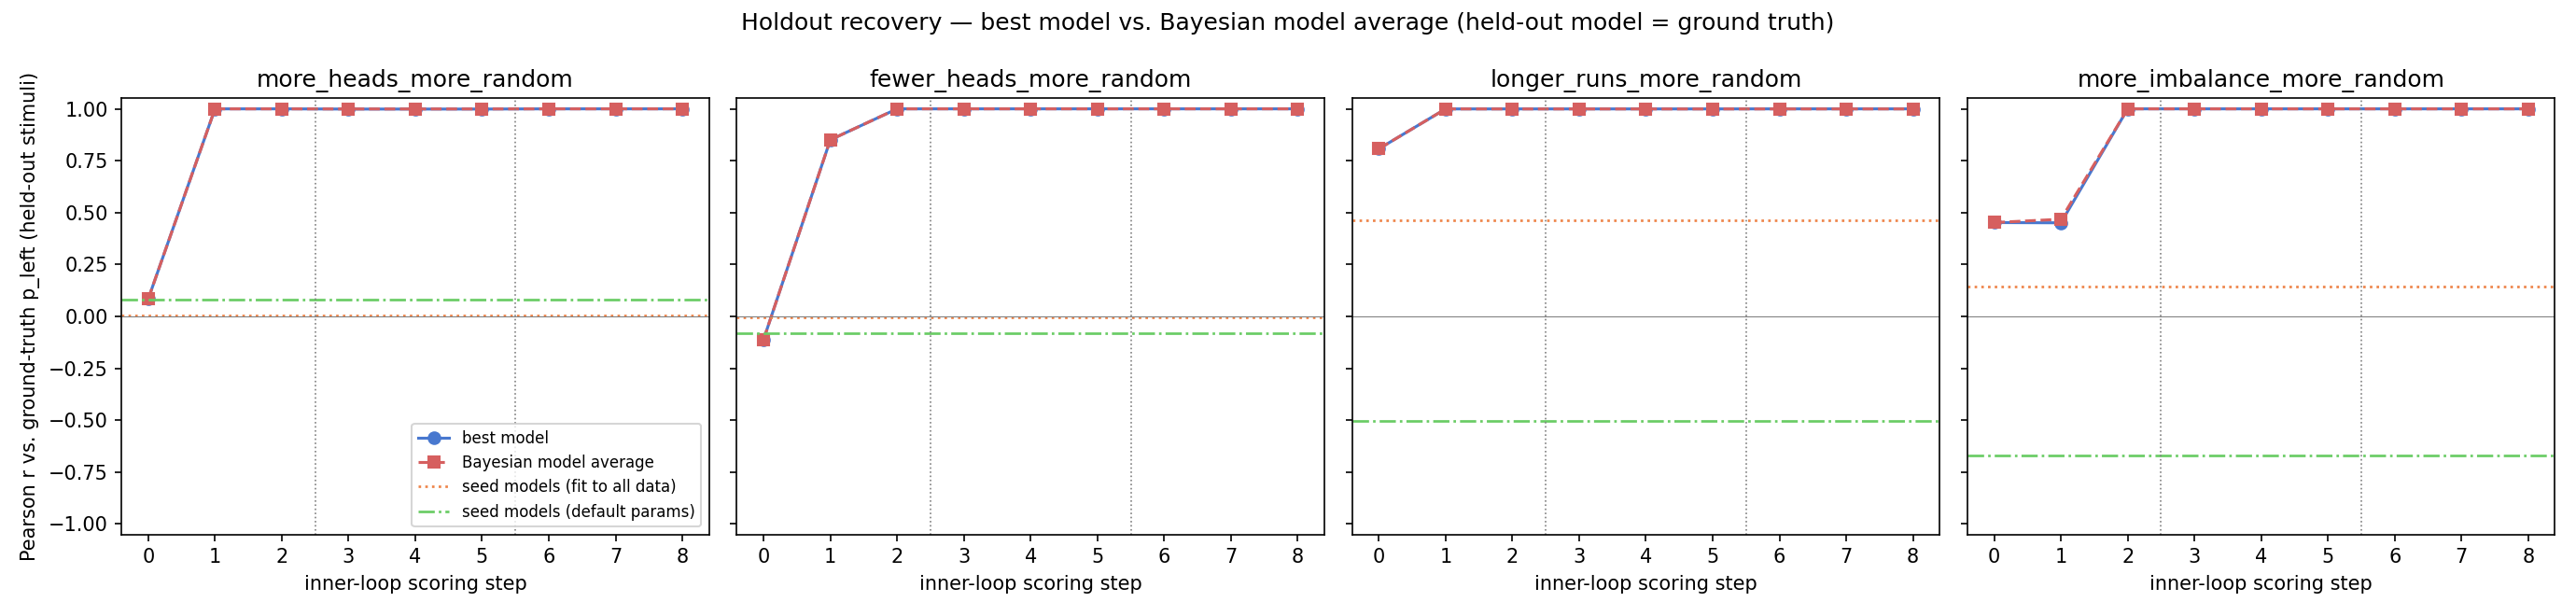

The table this chart was drawn from, first rows:
gt_model, experiment, step, iteration, global_step, best_model, pearson_r, rmse, pearson_r_bma, rmse_bma
more_heads_more_random, 1, 0, , 0, bayesian_diagnosticity, 0.08398, 0.4414, 0.08398, 0.4414
more_heads_more_random, 1, 1, 0, 1, iter0_candidate2, 0.9999, 0.00597, 0.9999, 0.00597
more_heads_more_random, 1, 2, 1, 2, iter0_candidate2, 0.9999, 0.00597, 0.9999, 0.00597
more_heads_more_random, 2, 0, , 3, squared_heads_heuristic, 0.999, 0.01963, 0.9995, 0.0144
more_heads_more_random, 2, 1, 0, 4, squared_heads_heuristic, 0.999, 0.01963, 0.9995, 0.0146
more_heads_more_random, 2, 2, 1, 5, squared_heads_heuristic, 0.999, 0.01963, 0.9996, 0.01291
more_heads_more_random, 3, 0, , 6, absolute_heads_lapse, 1, 0.002215, 1, 0.002041
more_heads_more_random, 3, 1, 0, 7, absolute_heads_lapse, 1, 0.002215, 1, 0.002662
more_heads_more_random, 3, 2, 1, 8, iter1_candidate1, 1, 0.001187, 1, 0.001438
fewer_heads_more_random, 1, 0, , 0, bayesian_diagnosticity, -0.1119, 0.4618, -0.1119, 0.4618
fewer_heads_more_random, 1, 1, 0, 1, iter0_candidate2, 0.8506, 0.2628, 0.8506, 0.2628
fewer_heads_more_random, 1, 2, 1, 2, iter1_candidate0, 1, 0.001891, 1, 0.001891
fewer_heads_more_random, 2, 0, , 3, inner_loop_model, 1, 0.002006, 1, 0.002006
fewer_heads_more_random, 2, 1, 0, 4, inner_loop_model, 1, 0.002006, 1, 0.002006
fewer_heads_more_random, 2, 2, 1, 5, inner_loop_model, 1, 0.002006, 1, 0.002007
fewer_heads_more_random, 3, 0, , 6, inner_loop_model, 1, 0.001712, 1, 0.001706
fewer_heads_more_random, 3, 1, 0, 7, iter0_candidate0, 1, 0.0005012, 1, 0.00107
fewer_heads_more_random, 3, 2, 1, 8, iter0_candidate0, 1, 0.0005012, 1, 0.001013
longer_runs_more_random, 1, 0, , 0, bayesian_diagnosticity, 0.8076, 0.1482, 0.8076, 0.1482
longer_runs_more_random, 1, 1, 0, 1, iter0_candidate2, 0.9997, 0.01727, 0.9997, 0.01727
longer_runs_more_random, 1, 2, 1, 2, iter0_candidate2, 0.9997, 0.01727, 0.9995, 0.01869
longer_runs_more_random, 2, 0, , 3, inner_loop_model, 0.9997, 0.01705, 0.9995, 0.0185
longer_runs_more_random, 2, 1, 0, 4, inner_loop_model, 0.9997, 0.01705, 0.9995, 0.01844
longer_runs_more_random, 2, 2, 1, 5, inner_loop_model, 0.9997, 0.01705, 0.9995, 0.01856
longer_runs_more_random, 3, 0, , 6, inner_loop_model, 0.9999, 0.007972, 0.9997, 0.01194
longer_runs_more_random, 3, 1, 0, 7, inner_loop_model, 0.9999, 0.007972, 0.9997, 0.01194
longer_runs_more_random, 3, 2, 1, 8, inner_loop_model, 0.9999, 0.007972, 0.9996, 0.01238
more_imbalance_more_random, 1, 0, , 0, bayesian_diagnosticity, 0.4522, 0.2449, 0.4522, 0.2449
more_imbalance_more_random, 1, 1, 0, 1, iter0_candidate0, 0.451, 0.2664, 0.4682, 0.2487
more_imbalance_more_random, 1, 2, 1, 2, iter1_candidate0, 1, 0.0007926, 1, 0.0007926
more_imbalance_more_random, 2, 0, , 3, inner_loop_model, 1, 0.002955, 1, 0.002955
more_imbalance_more_random, 2, 1, 0, 4, inner_loop_model, 1, 0.002955, 1, 0.002955
more_imbalance_more_random, 2, 2, 1, 5, inner_loop_model, 1, 0.002955, 1, 0.004219
more_imbalance_more_random, 3, 0, , 6, inner_loop_model, 1, 0.004697, 0.9999, 0.005946
more_imbalance_more_random, 3, 1, 0, 7, inner_loop_model, 1, 0.004697, 0.9999, 0.005946
more_imbalance_more_random, 3, 2, 1, 8, inner_loop_model, 1, 0.004697, 1, 0.004697
